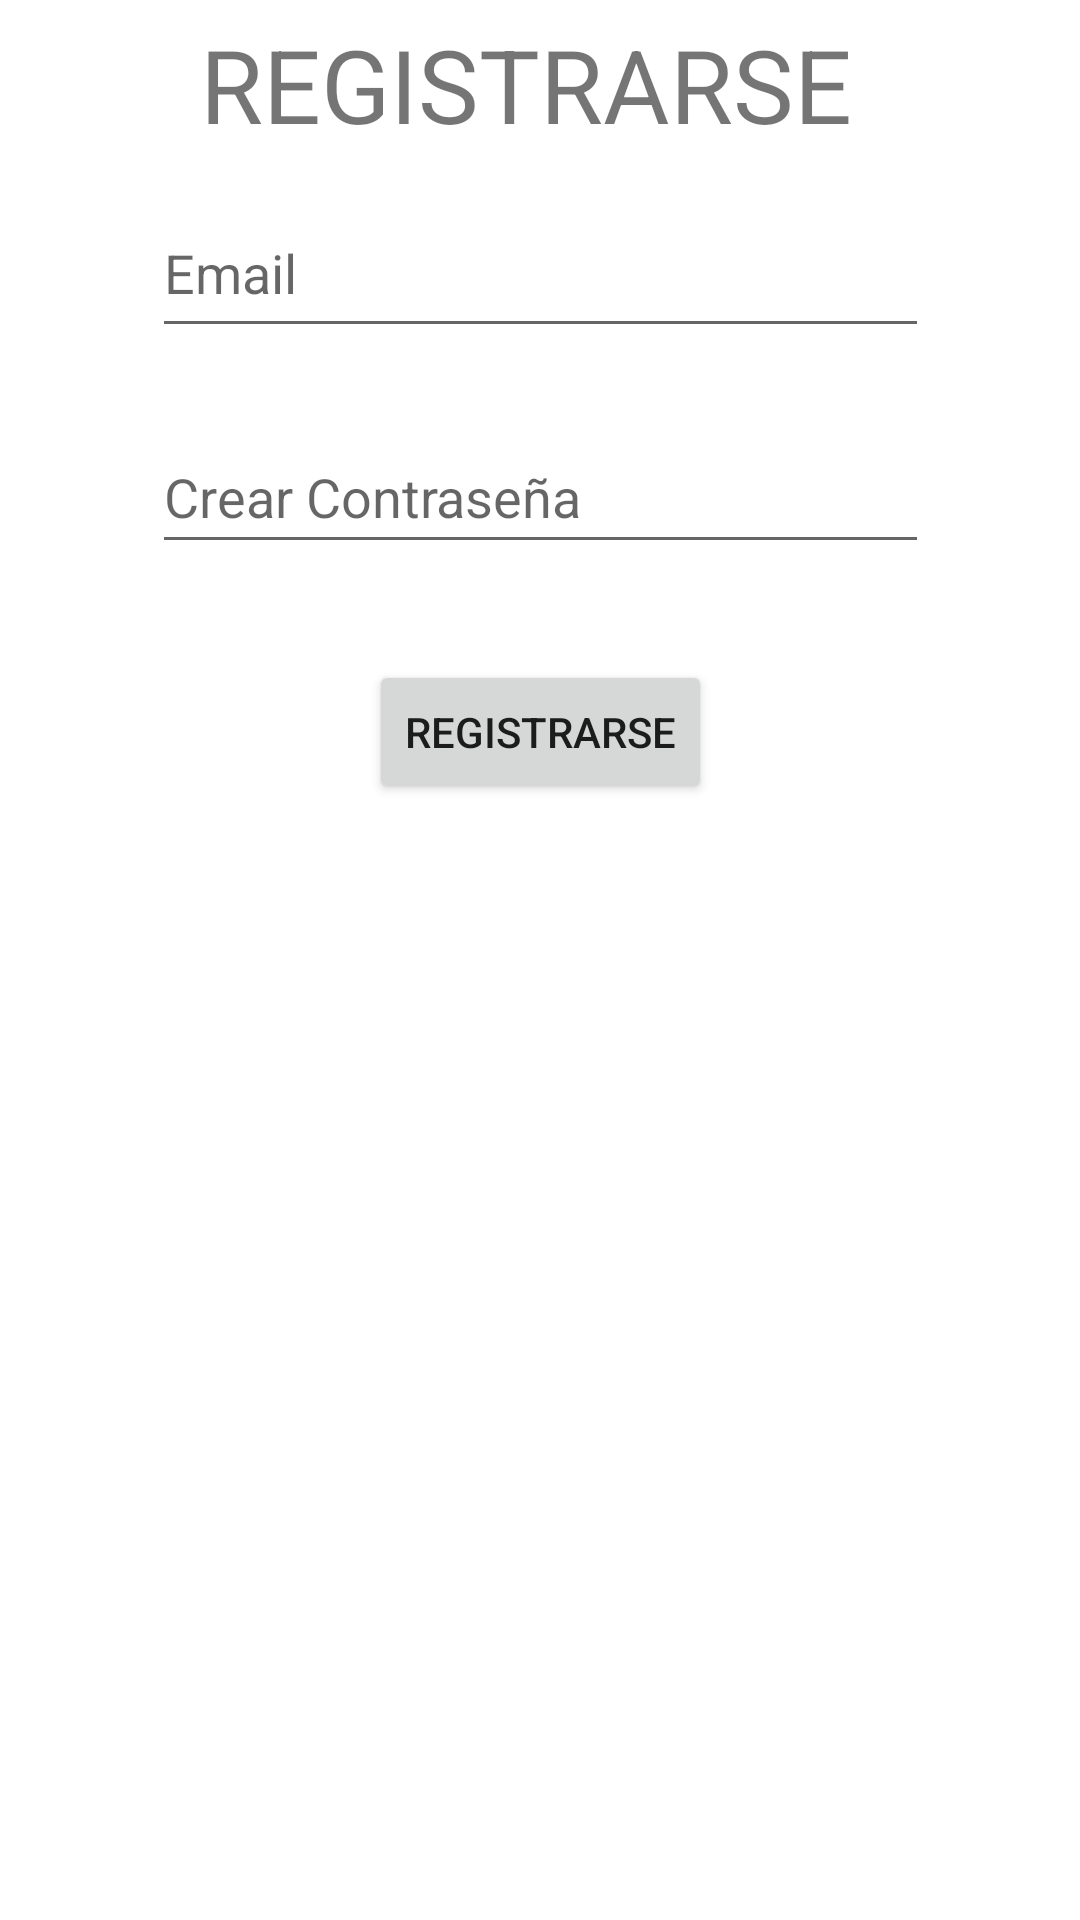

Write the Android layout XML for this screen, with the resource values it uses.
<!-- AndroidManifest.xml: application theme Theme.Segundo_entregable -->
<!-- res/layout/fragment_notifications.xml -->
<?xml version="1.0" encoding="utf-8"?>
<androidx.constraintlayout.widget.ConstraintLayout xmlns:android="http://schemas.android.com/apk/res/android"
    xmlns:app="http://schemas.android.com/apk/res-auto"
    xmlns:tools="http://schemas.android.com/tools"
    android:layout_width="match_parent"
    android:layout_height="match_parent"
    tools:context=".ui.notifications.NotificationsFragment">

    <TextView
        android:id="@+id/text_notifications"
        android:layout_width="match_parent"
        android:layout_height="wrap_content"
        android:layout_marginStart="8dp"
        android:layout_marginTop="8dp"
        android:layout_marginEnd="8dp"
        android:textAlignment="center"
        android:textSize="20sp"
        app:layout_constraintBottom_toBottomOf="parent"
        app:layout_constraintEnd_toEndOf="parent"
        app:layout_constraintStart_toStartOf="parent"
        app:layout_constraintTop_toTopOf="parent" />

    <EditText
        android:id="@+id/newPasswordEditText"
        android:layout_width="259dp"
        android:layout_height="48dp"
        android:layout_marginBottom="452dp"
        android:ems="10"
        android:hint="Crear Contraseña"
        android:inputType="textPassword"
        app:layout_constraintBottom_toBottomOf="parent"
        app:layout_constraintEnd_toEndOf="parent"
        app:layout_constraintStart_toStartOf="parent" />

    <TextView
        android:id="@+id/textView2"
        android:layout_width="227dp"
        android:layout_height="55dp"
        android:text="REGISTRARSE"
        android:textSize="34sp"
        app:layout_constraintBottom_toTopOf="@+id/newEmailEditText"
        app:layout_constraintEnd_toEndOf="parent"
        app:layout_constraintStart_toStartOf="parent"
        app:layout_constraintTop_toTopOf="parent"
        app:layout_constraintVertical_bias="0.654" />

    <EditText
        android:id="@+id/newEmailEditText"
        android:layout_width="259dp"
        android:layout_height="53dp"
        android:layout_marginBottom="24dp"
        android:ems="10"
        android:hint="Email"
        android:inputType="textEmailAddress"
        app:layout_constraintBottom_toTopOf="@+id/newPasswordEditText"
        app:layout_constraintEnd_toEndOf="parent"
        app:layout_constraintStart_toStartOf="parent" />

    <Button
        android:id="@+id/newSignUpButton"
        android:layout_width="wrap_content"
        android:layout_height="wrap_content"
        android:layout_marginBottom="372dp"
        android:text="Registrarse"
        app:layout_constraintBottom_toBottomOf="parent"
        app:layout_constraintEnd_toEndOf="parent"
        app:layout_constraintStart_toStartOf="parent" />

</androidx.constraintlayout.widget.ConstraintLayout>
<!-- resources referenced by this layout -->
<resources>
  <style name="Theme.Segundo_entregable" parent="Theme.MaterialComponents.DayNight.DarkActionBar">
          
          <item name="colorPrimary">@color/purple_500</item>
          <item name="colorPrimaryVariant">@color/purple_700</item>
          <item name="colorOnPrimary">@color/white</item>
          
          <item name="colorSecondary">@color/teal_200</item>
          <item name="colorSecondaryVariant">@color/teal_700</item>
          <item name="colorOnSecondary">@color/black</item>
          
          <item name="android:statusBarColor">?attr/colorPrimaryVariant</item>
          
      </style>
  <!-- not gathered from this repository: default colours our renderer supplied (Android Studio template values) -->
  <color name="purple_500">#FF6200EE</color>
  <color name="purple_700">#FF3700B3</color>
  <color name="teal_200">#FF03DAC5</color>
  <color name="teal_700">#FF018786</color>
  <color name="black">#FF000000</color>
  <color name="white">#FFFFFFFF</color>
</resources>
